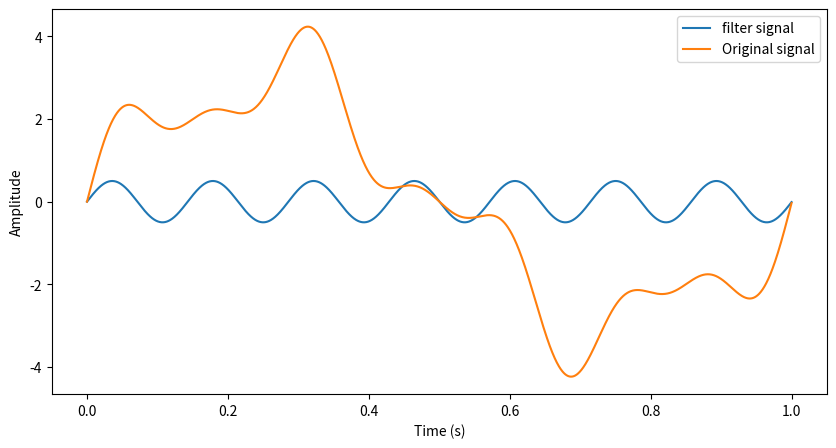
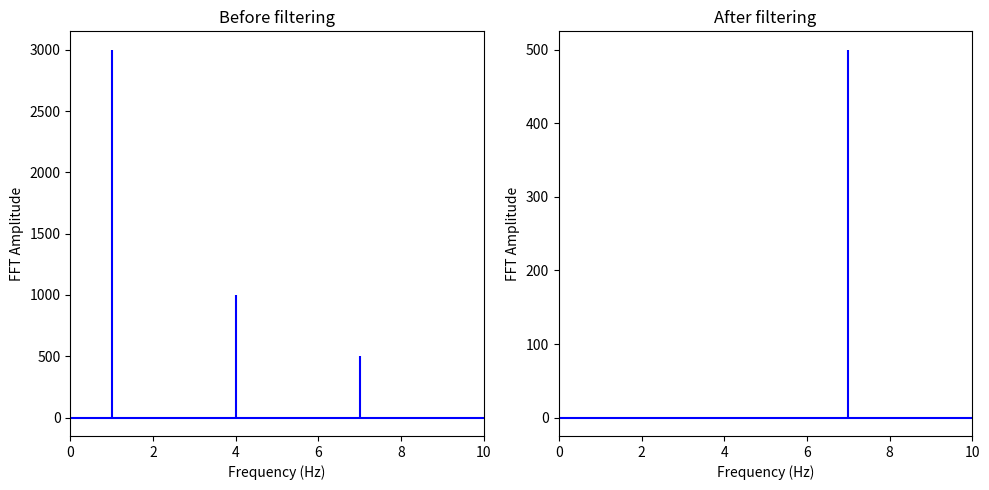

The matplotlib source for these figures, in order:
import matplotlib.pyplot as plt
import numpy as np
# from numpy.fft import fft, ifft
from scipy.fftpack import fft, ifft, fftfreq

sr = 2_000
# sampling interval
ts = 1.0/sr
t = np.arange(0,1,ts)

# generate forye serial of 3 freq 1. 4 7 and add them
freq = 1.
x = 3*np.sin(2*np.pi*freq*t)

freq = 4
x += np.sin(2*np.pi*freq*t)

freq = 7
x += 0.5* np.sin(2*np.pi*freq*t)

# FFT the signal
sig_fft = fft(x)
# copy the FFT results
sig_fft_filtered = sig_fft.copy()

# obtain the frequencies using scipy function
freq = fftfreq(len(x), d=1./2000)

# define the cut-off frequency
cut_off = 6

# high-pass filter by assign zeros to the
# FFT amplitudes where the absolute
# frequencies smaller than the cut-off
sig_fft_filtered[np.abs(freq) < cut_off] = 0

# get the filtered signal in time domain
filtered = ifft(sig_fft_filtered)

# plot the filtered signal
plt.figure(figsize = (10, 5))
plt.plot(t, filtered, label="filter signal")
plt.plot(t, x, label="Original signal")
plt.xlabel('Time (s)')
plt.ylabel('Amplitude')
plt.legend()
plt.show()

# plot the FFT amplitude before and after
plt.figure(figsize = (10, 5))
plt.subplot(121)
plt.stem(freq, np.abs(sig_fft), 'b', \
         markerfmt=" ", basefmt="-b")
plt.title('Before filtering')
plt.xlim(0, 10)
plt.xlabel('Frequency (Hz)')
plt.ylabel('FFT Amplitude')
plt.subplot(122)
plt.stem(freq, np.abs(sig_fft_filtered), 'b', \
         markerfmt=" ", basefmt="-b")
plt.title('After filtering')
plt.xlim(0, 10)
plt.xlabel('Frequency (Hz)')
plt.ylabel('FFT Amplitude')
plt.tight_layout()
plt.show()
